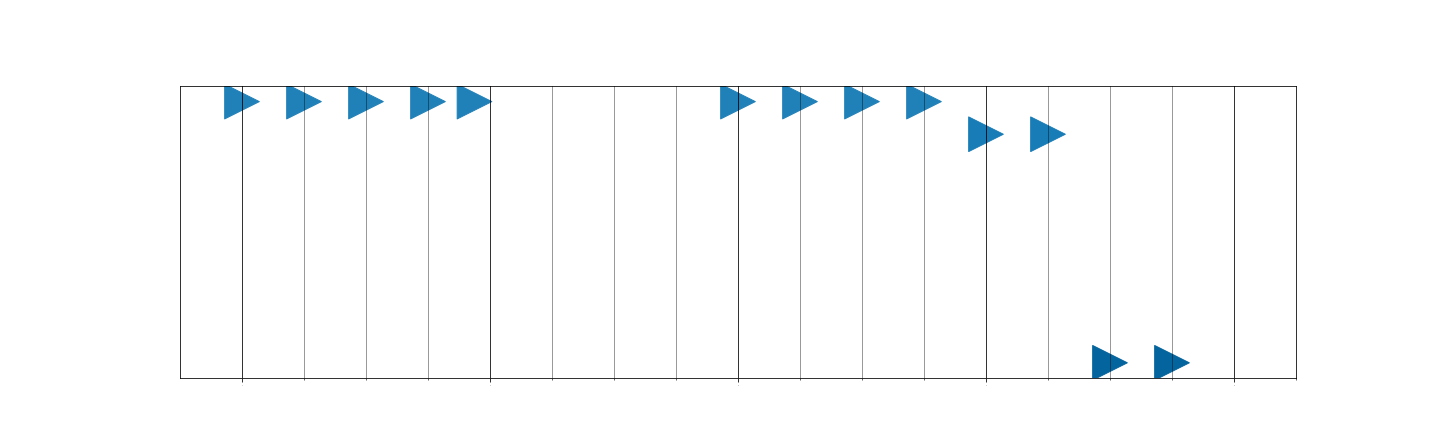

The file beside this chart, header and first rows:
Pitch, Velocity, Position, Length
79, 97, 0.0, 603
79, 104, 1.0, 573
79, 102, 2.0, 552
79, 105, 3.0, 410
79, 106, 3.75, 356
79, 95, 8.0, 610
79, 104, 9.0, 589
79, 103, 10.0, 545
79, 106, 11.0, 503
78, 98, 12.0, 529
78, 113, 13.0, 533
71, 111, 14.0, 619
71, 117, 15.0, 511
